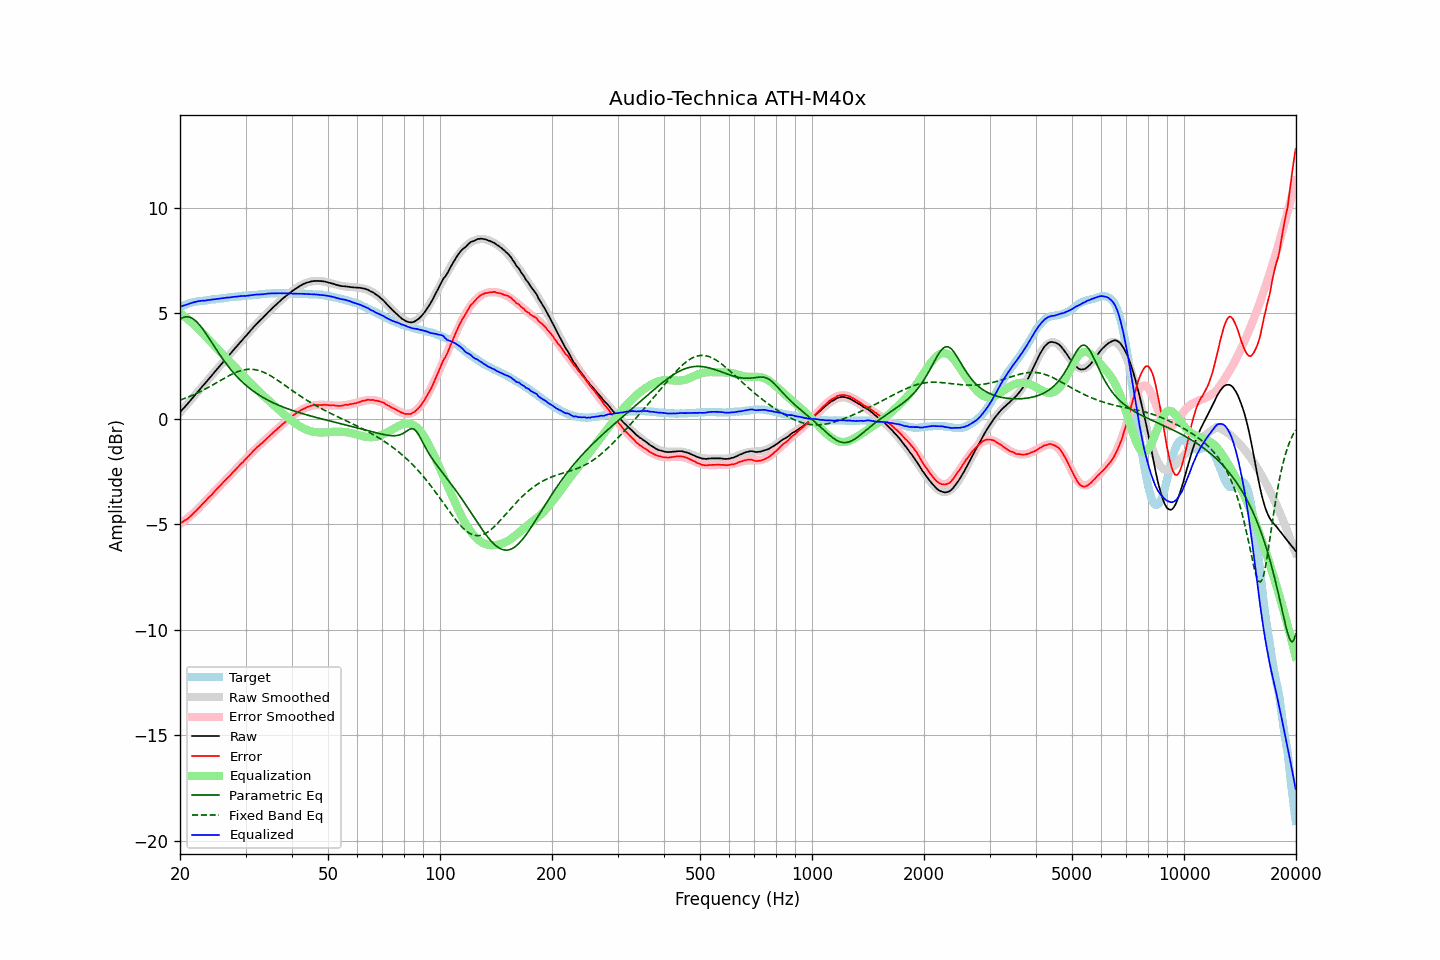

The table this chart was drawn from, first rows:
frequency, raw, error, smoothed, error_smoothed, equalization, parametric_eq, fixed_band_eq, equalized_raw, equalized_smoothed, target
20.00, 0.30, -4.97, 0.29, -5.00, 5.00, 4.71, 0.88, 5.29, 5.29, 5.27
20.20, 0.39, -4.92, 0.38, -4.94, 4.94, 4.76, 0.90, 5.33, 5.32, 5.31
20.40, 0.47, -4.88, 0.47, -4.88, 4.88, 4.79, 0.93, 5.35, 5.35, 5.35
20.61, 0.56, -4.82, 0.56, -4.82, 4.82, 4.82, 0.96, 5.38, 5.38, 5.38
20.81, 0.64, -4.78, 0.65, -4.76, 4.76, 4.83, 0.99, 5.40, 5.41, 5.42
21.02, 0.73, -4.73, 0.73, -4.70, 4.70, 4.82, 1.02, 5.43, 5.43, 5.46
21.23, 0.82, -4.66, 0.82, -4.64, 4.64, 4.81, 1.05, 5.45, 5.46, 5.48
21.44, 0.91, -4.59, 0.91, -4.57, 4.57, 4.78, 1.08, 5.48, 5.48, 5.50
21.66, 1.00, -4.52, 1.00, -4.50, 4.50, 4.73, 1.12, 5.50, 5.50, 5.52
21.87, 1.09, -4.44, 1.09, -4.44, 4.44, 4.68, 1.15, 5.52, 5.52, 5.53
22.09, 1.18, -4.37, 1.18, -4.36, 4.36, 4.61, 1.18, 5.54, 5.54, 5.55
22.31, 1.27, -4.29, 1.26, -4.29, 4.29, 4.54, 1.22, 5.56, 5.56, 5.56
22.54, 1.36, -4.21, 1.35, -4.22, 4.22, 4.45, 1.26, 5.57, 5.57, 5.57
22.76, 1.45, -4.13, 1.44, -4.14, 4.14, 4.36, 1.30, 5.58, 5.58, 5.58
22.99, 1.54, -4.04, 1.53, -4.06, 4.06, 4.26, 1.33, 5.59, 5.59, 5.58
23.22, 1.62, -3.97, 1.62, -3.97, 3.97, 4.16, 1.37, 5.59, 5.60, 5.59
23.45, 1.71, -3.89, 1.71, -3.89, 3.89, 4.05, 1.41, 5.60, 5.61, 5.60
23.69, 1.80, -3.81, 1.80, -3.81, 3.81, 3.93, 1.46, 5.61, 5.61, 5.61
23.92, 1.89, -3.73, 1.89, -3.73, 3.73, 3.82, 1.50, 5.62, 5.62, 5.62
24.16, 1.98, -3.66, 1.98, -3.65, 3.65, 3.70, 1.54, 5.63, 5.63, 5.64
24.40, 2.07, -3.59, 2.07, -3.57, 3.57, 3.58, 1.58, 5.64, 5.64, 5.66
24.65, 2.16, -3.49, 2.16, -3.49, 3.49, 3.46, 1.63, 5.65, 5.65, 5.65
24.89, 2.25, -3.41, 2.25, -3.41, 3.41, 3.35, 1.67, 5.66, 5.66, 5.66
25.14, 2.34, -3.33, 2.34, -3.33, 3.33, 3.23, 1.71, 5.67, 5.67, 5.67
25.39, 2.43, -3.25, 2.43, -3.25, 3.25, 3.11, 1.76, 5.68, 5.68, 5.68
25.65, 2.52, -3.18, 2.52, -3.18, 3.18, 3.00, 1.80, 5.69, 5.69, 5.70
25.91, 2.61, -3.09, 2.61, -3.10, 3.10, 2.89, 1.85, 5.70, 5.70, 5.70
26.16, 2.70, -3.01, 2.70, -3.02, 3.02, 2.78, 1.89, 5.71, 5.71, 5.71
26.43, 2.79, -2.93, 2.79, -2.93, 2.93, 2.68, 1.93, 5.72, 5.72, 5.72
26.69, 2.88, -2.85, 2.87, -2.86, 2.86, 2.58, 1.98, 5.73, 5.73, 5.73
26.96, 2.97, -2.78, 2.96, -2.78, 2.78, 2.48, 2.02, 5.74, 5.74, 5.75
27.23, 3.05, -2.71, 3.05, -2.70, 2.70, 2.38, 2.06, 5.74, 5.75, 5.76
27.50, 3.14, -2.62, 3.14, -2.62, 2.62, 2.29, 2.10, 5.76, 5.76, 5.76
27.77, 3.23, -2.53, 3.23, -2.54, 2.54, 2.20, 2.13, 5.77, 5.77, 5.76
28.05, 3.32, -2.46, 3.31, -2.46, 2.46, 2.11, 2.17, 5.78, 5.78, 5.78
28.33, 3.40, -2.38, 3.40, -2.38, 2.38, 2.03, 2.20, 5.78, 5.78, 5.78
28.62, 3.49, -2.30, 3.49, -2.30, 2.30, 1.94, 2.23, 5.79, 5.79, 5.79
28.90, 3.58, -2.22, 3.58, -2.22, 2.22, 1.87, 2.25, 5.80, 5.80, 5.80
29.19, 3.67, -2.13, 3.66, -2.14, 2.14, 1.79, 2.28, 5.81, 5.81, 5.80
29.48, 3.75, -2.08, 3.75, -2.06, 2.06, 1.72, 2.30, 5.81, 5.81, 5.83
29.78, 3.84, -1.98, 3.84, -1.98, 1.98, 1.65, 2.31, 5.82, 5.82, 5.82
30.08, 3.92, -1.91, 3.93, -1.90, 1.90, 1.58, 2.33, 5.82, 5.83, 5.83
30.38, 4.01, -1.82, 4.01, -1.82, 1.82, 1.52, 2.34, 5.83, 5.83, 5.83
30.68, 4.10, -1.75, 4.10, -1.74, 1.74, 1.46, 2.34, 5.84, 5.84, 5.85
30.99, 4.19, -1.66, 4.18, -1.67, 1.67, 1.40, 2.34, 5.85, 5.85, 5.85
31.30, 4.27, -1.58, 4.26, -1.59, 1.59, 1.34, 2.34, 5.86, 5.85, 5.85
31.61, 4.36, -1.50, 4.35, -1.52, 1.52, 1.28, 2.33, 5.87, 5.86, 5.86
31.93, 4.44, -1.43, 4.43, -1.44, 1.44, 1.23, 2.32, 5.88, 5.87, 5.87
32.24, 4.52, -1.35, 4.51, -1.37, 1.37, 1.18, 2.30, 5.89, 5.88, 5.87
32.57, 4.59, -1.30, 4.59, -1.29, 1.29, 1.13, 2.28, 5.88, 5.88, 5.89
32.89, 4.67, -1.22, 4.67, -1.22, 1.22, 1.08, 2.26, 5.89, 5.89, 5.89
33.22, 4.74, -1.16, 4.75, -1.15, 1.15, 1.03, 2.23, 5.89, 5.90, 5.90
33.55, 4.82, -1.09, 4.83, -1.08, 1.08, 0.99, 2.20, 5.90, 5.91, 5.91
33.89, 4.90, -1.02, 4.90, -1.01, 1.01, 0.94, 2.17, 5.91, 5.91, 5.92
34.23, 4.98, -0.94, 4.98, -0.94, 0.94, 0.90, 2.13, 5.92, 5.92, 5.92
34.57, 5.06, -0.87, 5.05, -0.87, 0.87, 0.86, 2.09, 5.93, 5.93, 5.93
34.92, 5.13, -0.80, 5.13, -0.80, 0.80, 0.82, 2.05, 5.93, 5.93, 5.93
35.27, 5.21, -0.73, 5.20, -0.73, 0.73, 0.79, 2.00, 5.94, 5.94, 5.94
35.62, 5.28, -0.66, 5.28, -0.66, 0.66, 0.75, 1.96, 5.94, 5.94, 5.94
35.97, 5.35, -0.59, 5.35, -0.59, 0.59, 0.71, 1.91, 5.94, 5.94, 5.94
... 635 more rows
